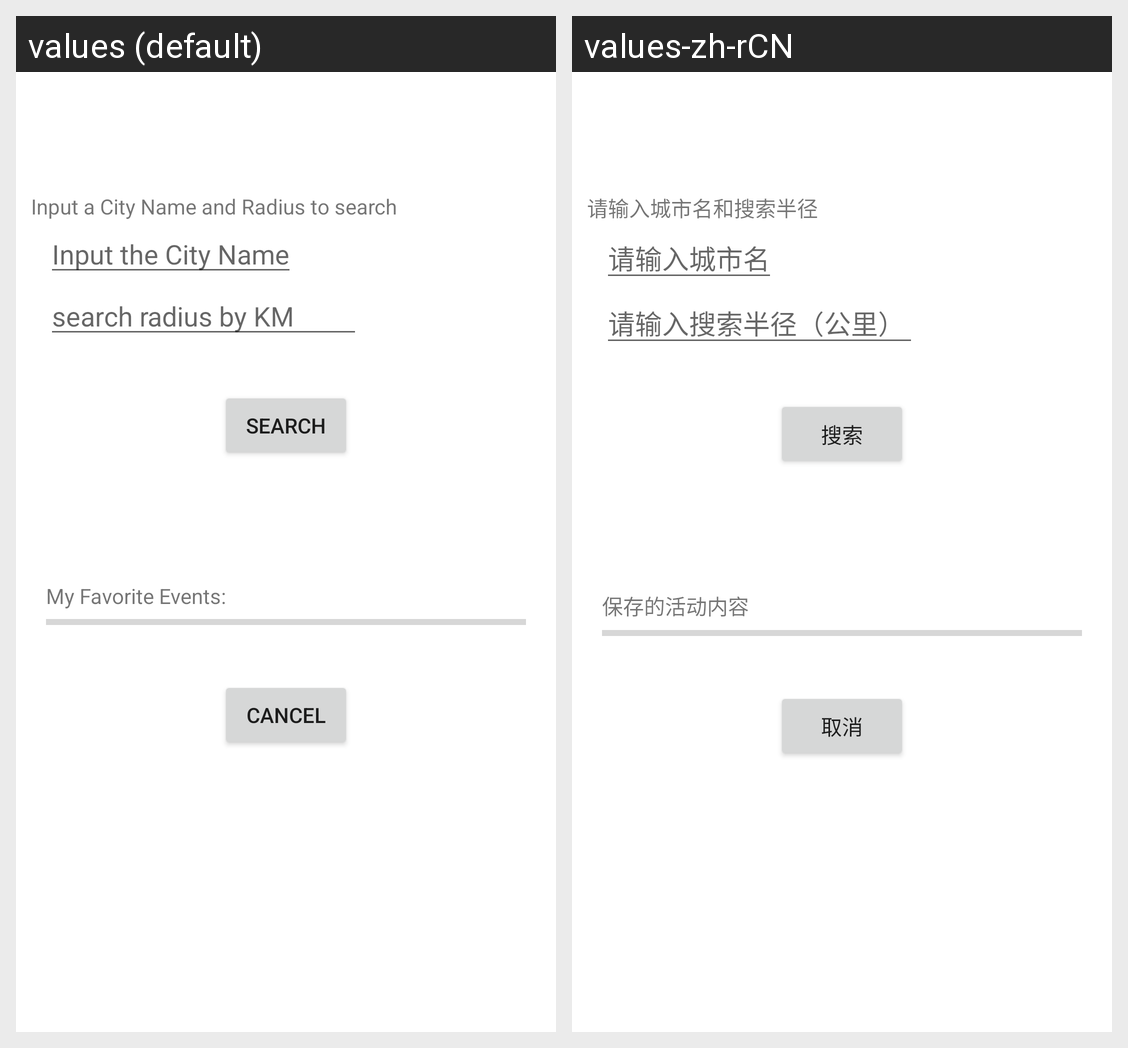

Translations of the strings shown on this Android screen, per locale in the grid:
Android screen res/layout/activity_main.xml rendered under 2 locales, left to right: values (default), values-zh-rCN. Device: Nexus 5 (rendered at 1080×1920; each locale shown at half size, 540×960, under a caption strip naming it); theme Theme.CST2335_finalProject.
Strings drawn on this screen, with the default value and each locale's value (text and hints the layout hard-codes, and strings that could not be matched under every locale, appear in the picture but are not listed):

searchMsg
  values: Input a City Name and Radius to search
  values-zh-rCN: 请输入城市名和搜索半径

searchHint1
  values: Input the City Name
  values-zh-rCN: 请输入城市名

searchHint2
  values: search radius by KM
  values-zh-rCN: 请输入搜索半径（公里）

searchBt
  values: Search
  values-zh-rCN: 搜索

pgMsg
  values: My Favorite Events:
  values-zh-rCN: 保存的活动内容

cancelBt
  values: Cancel
  values-zh-rCN: 取消
